pico-8 play session: no input (idle), after a click and taps of 🅾, ❎, 🅾+❎, 🅾 in the second before t = 0

[t = 1 s] idle ~1s (no d-pad/buttons)
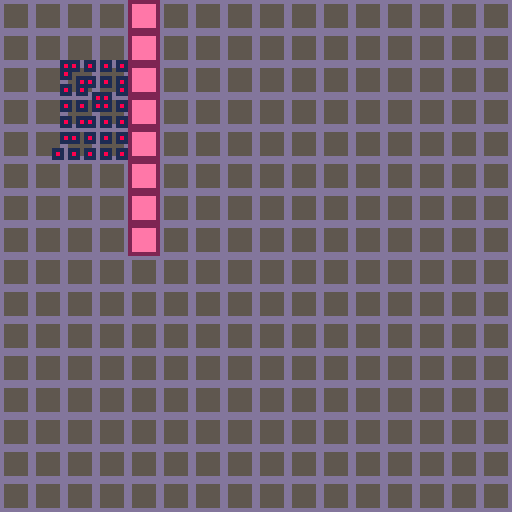

pico-8 cartridge
version 41
__lua__
units={}

for i=1,35 do
	add(units,{id=i,x=25,y=25})
end

n=0
cls()
function _draw()
--	local x,y=spiral(n)
--	pset(64+x+rnd(4)-2,
--		64+y+rnd(4)-2,8)
--	n+=1
--	if (true) return
	cls()
	map()
	foreach(units,function(u)
		spr(2,u.x,u.y)
	end)
end

function _update()
	if not pos then
	pos={}
	foreach(units,function(u)
		u.x,u.y=25,25
	end)
	foreach(units,box)
--	foreach(units,adj_rand)
--	foreach(units,adj_smart)
	foreach(units,adj_sp2)
	end
end
	--printh("unit "..u.id.." overlaps","log")

spl=split"2:0,2:2,0:2,-2:2,-2:0,-2:-2,0:-2,2:-2"
function adj_sp2(u)
	local fr,v={{u.x,u.y}},{}
	for p in all(fr) do
		x,y=unpack(p)
		if acc(x\8,y\8) then
			if not g(pos,x\4,y\4) then
				u.x,u.y=x,y
				break
			end
			for nx=x-2,x+2,2 do
				for ny=y-2,y+2,2 do
					s(v,nx,ny,
						add(g(v,nx,ny,fr),{nx,ny})
					)
				end
			end
		end
	end
	s(pos,x\4,y\4,1)
end


function adj_sp(u)
	local x,y,n=u.x,u.y,1
	while g(pos,x\4,y\4) do
		local dx,dy=spiral(n)
		x,y=u.x+dx+rnd(4)-2,
			u.y+dy+rnd(4)-2
--		if wall(x\8,y\8) then
--			x,y=u.x,u.y
--		end
		n+=1
	end
	u.x,u.y=x,y
	s(pos,x\4,y\4,1)
end

function adj_smart(u)
	x,y=u.x,u.y
	if g(pos,x\4,y\4) then
		local fr,v={{u.x8,u.y8}},{}
		for p in all(fr) do
			local px,py=unpack(p)
			for xo=0,7 do
				for yo=0,7 do
					x,y=px*8+xo,py*8+yo
					if not g(pos,x\4,y\4) then
						u.x,u.y=x+rnd"3"-1.5,
							y+rnd"3"-1.5
						goto done
					end
				end
			end
			surr(function(t)
				if not v[t.k] then
					v[t.k]=add(fr,t)
				end
			end,px,py,1)
		end
	end
	::done::
	s(pos,x\4,y\4,1)
end

function adj_rand(u)
	x,y=u.x,u.y
	while g(pos,x\4,y\4,wall(x\8,y\8)) do
		x+=rnd(split"-1,-.5,0,0,.5,1")
		y+=rnd(split"-1,-.5,0,0,.5,1")
		if wall(x\8,y\8) then
			x,y=u.x,u.y
		end
		u.x,u.y=x,y
	end
	s(pos,x\4,y\4,1)
end

function acc(x,y)
	return not fget(mget(x,y),0)
end
-->8

function g(a,x,y,def)
	return a[x|y<<8] or def
end

function s(a,x,y,v)
	a[x|y<<8]=v
end

function surr(fn,x,y,n,na)
	local n,e=n or 1
	for dx=-n,n do
	for dy=-n,n do
		local xx,yy=x+dx,y+dy
		if
			min(xx,yy)>=0 and
			xx<48 and yy<32 and
			(na or acc(xx,yy))
		then
			if (dx|dy!=0) e=1
			if fn then
				fn{
					xx,yy,
					d=dx&dy!=0 and 1.4 or 1,
					k=xx|yy<<8
				}
			end
		end
	end
	end
	return e
end

--function acc(x,y)
--	return true
--end

function box(u)
	u.x8,u.y8=u.x\8,u.y\8
end
-->8
function _spiral(n, a)
 a = a or 1
 local theta = sqrt(n) * 3.14159
 local x = a * theta * cos(theta)
 local y = a * theta * sin(theta)
 return x, y
end

function spiral(i)
	a=3
	b=3
	angle = 0.1 * i
 x = (a + b * angle) * cos(angle)
	y = (a + b * angle) * sin(angle)
	return x,y
end
__gfx__
00000000dddddddd1110000022222222000000000000000000000000000000000000000000000000000000000000000000000000000000000000000000000000
00000000d555555d181000002eeeeee2000000000000000000000000000000000000000000000000000000000000000000000000000000000000000000000000
00700700d555555d111000002eeeeee2000000000000000000000000000000000000000000000000000000000000000000000000000000000000000000000000
00077000d555555d000000002eeeeee2000000000000000000000000000000000000000000000000000000000000000000000000000000000000000000000000
00077000d555555d000000002eeeeee2000000000000000000000000000000000000000000000000000000000000000000000000000000000000000000000000
00700700d555555d000000002eeeeee2000000000000000000000000000000000000000000000000000000000000000000000000000000000000000000000000
00000000d555555d000000002eeeeee2000000000000000000000000000000000000000000000000000000000000000000000000000000000000000000000000
00000000dddddddd0000000022222222000000000000000000000000000000000000000000000000000000000000000000000000000000000000000000000000
__gff__
0000000100000000000000000000000000000000000000000000000000000000000000000000000000000000000000000000000000000000000000000000000000000000000000000000000000000000000000000000000000000000000000000000000000000000000000000000000000000000000000000000000000000000
0000000000000000000000000000000000000000000000000000000000000000000000000000000000000000000000000000000000000000000000000000000000000000000000000000000000000000000000000000000000000000000000000000000000000000000000000000000000000000000000000000000000000000
__map__
0101010103010101010101010101010101010101010101010101010101010101010101010101010100000000000000000000000000000000000000000000000000000000000000000000000000000000000000000000000000000000000000000000000000000000000000000000000000000000000000000000000000000000
0101010103010101010101010101010101010101010101010101010101010101010101010101010100000000000000000000000000000000000000000000000000000000000000000000000000000000000000000000000000000000000000000000000000000000000000000000000000000000000000000000000000000000
0101010103010101010101010101010101010101010101010101010101010101010101010101010100000000000000000000000000000000000000000000000000000000000000000000000000000000000000000000000000000000000000000000000000000000000000000000000000000000000000000000000000000000
0101010103010101010101010101010101010101010101010101010101010101010101010101010100000000000000000000000000000000000000000000000000000000000000000000000000000000000000000000000000000000000000000000000000000000000000000000000000000000000000000000000000000000
0101010103010101010101010101010101010101010101010101010101010101010101010101010100000000000000000000000000000000000000000000000000000000000000000000000000000000000000000000000000000000000000000000000000000000000000000000000000000000000000000000000000000000
0101010103010101010101010101010101010101010101010101010101010101010101010101010100000000000000000000000000000000000000000000000000000000000000000000000000000000000000000000000000000000000000000000000000000000000000000000000000000000000000000000000000000000
0101010103010101010101010101010101010101010101010101010101010101010101010101010100000000000000000000000000000000000000000000000000000000000000000000000000000000000000000000000000000000000000000000000000000000000000000000000000000000000000000000000000000000
0101010103010101010101010101010101010101010101010101010101010101010101010101010100000000000000000000000000000000000000000000000000000000000000000000000000000000000000000000000000000000000000000000000000000000000000000000000000000000000000000000000000000000
0101010101010101010101010101010101010101010101010101010101010101010101010101010100000000000000000000000000000000000000000000000000000000000000000000000000000000000000000000000000000000000000000000000000000000000000000000000000000000000000000000000000000000
0101010101010101010101010101010101010101010101010101010101010101010101010101010100000000000000000000000000000000000000000000000000000000000000000000000000000000000000000000000000000000000000000000000000000000000000000000000000000000000000000000000000000000
0101010101010101010101010101010101010101010101010101010101010101010101010101010100000000000000000000000000000000000000000000000000000000000000000000000000000000000000000000000000000000000000000000000000000000000000000000000000000000000000000000000000000000
0101010101010101010101010101010101010101010101010101010101010101010101010101010100000000000000000000000000000000000000000000000000000000000000000000000000000000000000000000000000000000000000000000000000000000000000000000000000000000000000000000000000000000
0101010101010101010101010101010101010101010101010101010101010101010101010101010100000000000000000000000000000000000000000000000000000000000000000000000000000000000000000000000000000000000000000000000000000000000000000000000000000000000000000000000000000000
0101010101010101010101010101010101010101010101010101010101010101010101010101010100000000000000000000000000000000000000000000000000000000000000000000000000000000000000000000000000000000000000000000000000000000000000000000000000000000000000000000000000000000
0101010101010101010101010101010101010101010101010101010101010101010101010101010100000000000000000000000000000000000000000000000000000000000000000000000000000000000000000000000000000000000000000000000000000000000000000000000000000000000000000000000000000000
0101010101010101010101010101010101010101010101010101010101010101010101010101010100000000000000000000000000000000000000000000000000000000000000000000000000000000000000000000000000000000000000000000000000000000000000000000000000000000000000000000000000000000
0101010101010101010101010101010101010101010101010101010101010101010101010101010100000000000000000000000000000000000000000000000000000000000000000000000000000000000000000000000000000000000000000000000000000000000000000000000000000000000000000000000000000000
0101010101010101010101010101010101010101010101010101010101010101010101010101010100000000000000000000000000000000000000000000000000000000000000000000000000000000000000000000000000000000000000000000000000000000000000000000000000000000000000000000000000000000
0101010101010101010101010101010101010101010101010101010101010101010101010101010100000000000000000000000000000000000000000000000000000000000000000000000000000000000000000000000000000000000000000000000000000000000000000000000000000000000000000000000000000000
0101010101010101010101010101010101010101010101010101010101010101010101010101010100000000000000000000000000000000000000000000000000000000000000000000000000000000000000000000000000000000000000000000000000000000000000000000000000000000000000000000000000000000
0101010101010101010101010101010101010101010101010101010101010101010101010101010100000000000000000000000000000000000000000000000000000000000000000000000000000000000000000000000000000000000000000000000000000000000000000000000000000000000000000000000000000000
0101010101010101010101010101010101010101010101010101010101010101010101010101010100000000000000000000000000000000000000000000000000000000000000000000000000000000000000000000000000000000000000000000000000000000000000000000000000000000000000000000000000000000
0101010101010101010101010101010101010101010101010101010101010101010101010101010100000000000000000000000000000000000000000000000000000000000000000000000000000000000000000000000000000000000000000000000000000000000000000000000000000000000000000000000000000000
